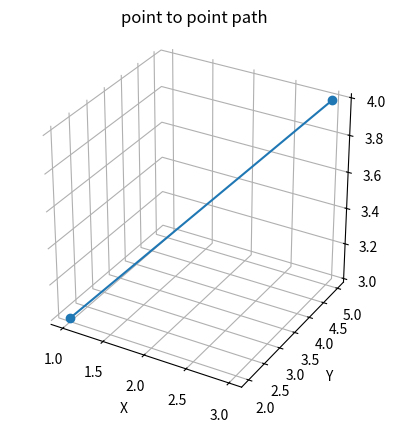

Generate this figure with matplotlib:
import matplotlib.pyplot as plt
from mpl_toolkits.mplot3d import Axes3D

# Define the coordinates of the points
x_values = [1, 3]  # x-coordinates of the points
y_values = [2, 5]  # y-coordinates of the points
z_values = [3, 4]  # z-coordinates of the points

# Create a 3D plot
fig = plt.figure()
ax = fig.add_subplot(111, projection='3d')

# Plot the points
ax.plot(x_values, y_values, z_values, marker='o')

# Set labels and title
ax.set_xlabel('X')
ax.set_ylabel('Y')
ax.set_zlabel('Z')
ax.set_title('point to point path')
# Set the face color of the planes to white
ax.xaxis.set_pane_color((1.0, 1.0, 1.0, 0.0))
ax.yaxis.set_pane_color((1.0, 1.0, 1.0, 0.0))
ax.zaxis.set_pane_color((1.0, 1.0, 1.0, 0.0))

# Set axis scale to equal
ax.set_box_aspect([1,1,1])

# Show the plot
plt.show()
